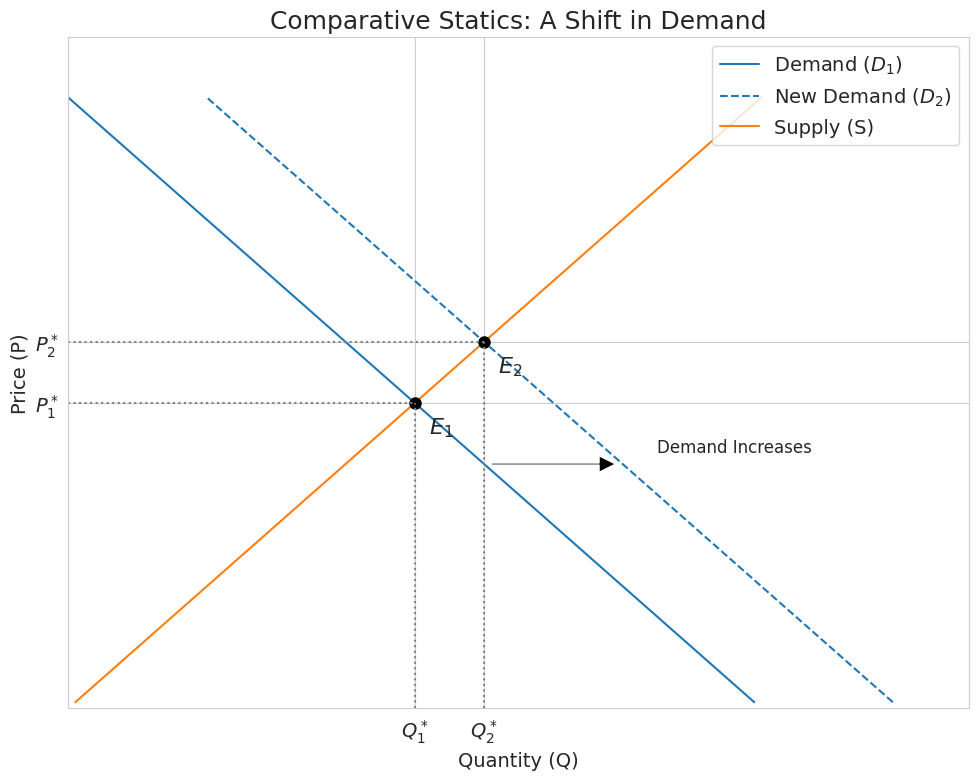

Here is the Python script that generated this plot: (Note: this script raises an exception after producing the figure.)
import numpy as np
import matplotlib.pyplot as plt
import seaborn as sns

# --- Setup Plot Style ---
sns.set_style("whitegrid")
plt.rcParams.update({'font.size': 14, 'figure.figsize': (10, 8), 'figure.dpi': 150})

# --- Define Market Curves ---
# Price range
P = np.linspace(1, 100, 200)

# Original demand curve: D1
def demand_1(p):
    return 100 - p

# New demand curve (shifted out): D2
def demand_2(p):
    return 120 - p

# Supply curve: S
def supply(p):
    return p

# --- Find Equilibria ---
# Equilibrium 1: S = D1 => p = 100 - p => 2p = 100 => p1 = 50
p1 = 50
q1 = supply(p1)

# Equilibrium 2: S = D2 => p = 120 - p => 2p = 120 => p2 = 60
p2 = 60
q2 = supply(p2)


# --- Create the Plot ---
fig, ax = plt.subplots()

# Plot the curves
ax.plot(demand_1(P), P, label='Demand ($D_1$)', color='C0')
ax.plot(demand_2(P), P, label='New Demand ($D_2$)', color='C0', linestyle='--')
ax.plot(supply(P), P, label='Supply (S)', color='C1')

# --- Mark Equilibria ---
# Equilibrium 1
ax.plot(q1, p1, 'ko', markersize=8)
ax.vlines(q1, 0, p1, colors='gray', linestyles='dotted')
ax.hlines(p1, 0, q1, colors='gray', linestyles='dotted')
ax.text(q1 + 2, p1 - 5, '$E_1$', fontsize=16)

# Equilibrium 2
ax.plot(q2, p2, 'ko', markersize=8)
ax.vlines(q2, 0, p2, colors='gray', linestyles='dotted')
ax.hlines(p2, 0, q2, colors='gray', linestyles='dotted')
ax.text(q2 + 2, p2 - 5, '$E_2$', fontsize=16)

# --- Add Annotations ---
# Arrow showing the shift
ax.annotate('', xy=(demand_2(40), 40), xytext=(demand_1(40), 40),
            arrowprops=dict(facecolor='black', shrink=0.05, width=1.5))
ax.text(85, 42, 'Demand Increases', fontsize=12)

# Axis labels for equilibria
ax.set_xticks([q1, q2])
ax.set_xticklabels(['$Q_1^*$', '$Q_2^*$'], fontsize=14)
ax.set_yticks([p1, p2])
ax.set_yticklabels(['$P_1^*$', '$P_2^*$'], fontsize=14)


# --- Final Formatting ---
ax.set_xlabel('Quantity (Q)')
ax.set_ylabel('Price (P)')
ax.set_title('Comparative Statics: A Shift in Demand', fontsize=18)
ax.legend(loc='upper right')
ax.set_xlim(0, 130)
ax.set_ylim(0, 110)

plt.tight_layout()

# --- Save the Figure ---
output_path = 'images/appendix/comparative_statics.png'
plt.savefig(output_path)
print(f"Plot saved to {output_path}")